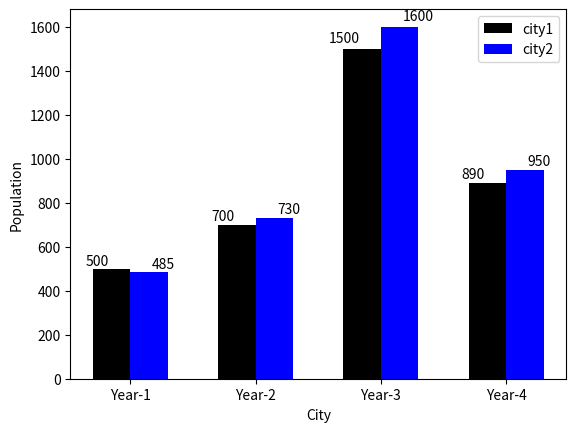

This figure's Python source:
#BAR CHART

import numpy as np
import matplotlib.pyplot as plt

city1 = [500 , 700 , 1500 , 890 ]
city2 = [485 , 730 , 1600 , 950 ]
ind = np.arange(len(city1))
width = 0.30
fig , ax = plt.subplots() 
pcity1 = ax.bar(ind - width/2, city1 , width , color = 'black' , label = 'city1')
pcity2 = ax.bar(ind + width/2, city2 , width , color = 'blue' , label = 'city2')
ax.set_ylabel('Population')
ax.set_xlabel('City')
ax.set_xticks(ind)
ax.set_xticklabels(( 'Year-1' , 'Year-2' , 'Year-3' , 'Year-4' ))
ax.legend()


def autolabel(rects, xpos='center'):
    xpos = xpos.lower()  # normalize the case of the parameter
    ha = {'center': 'center', 'right': 'left', 'left': 'right'}
    offset = {'center': 0.5, 'right': 0.57, 'left': 0.43}  # x_txt = x + w*off

    for rect in rects:
        height = rect.get_height()
        ax.text(rect.get_x() + rect.get_width()*offset[xpos], 1.01*height,
                '{}'.format(height), ha=ha[xpos], va='bottom')


autolabel(pcity1, "left")
autolabel(pcity2, "right")

plt.show()